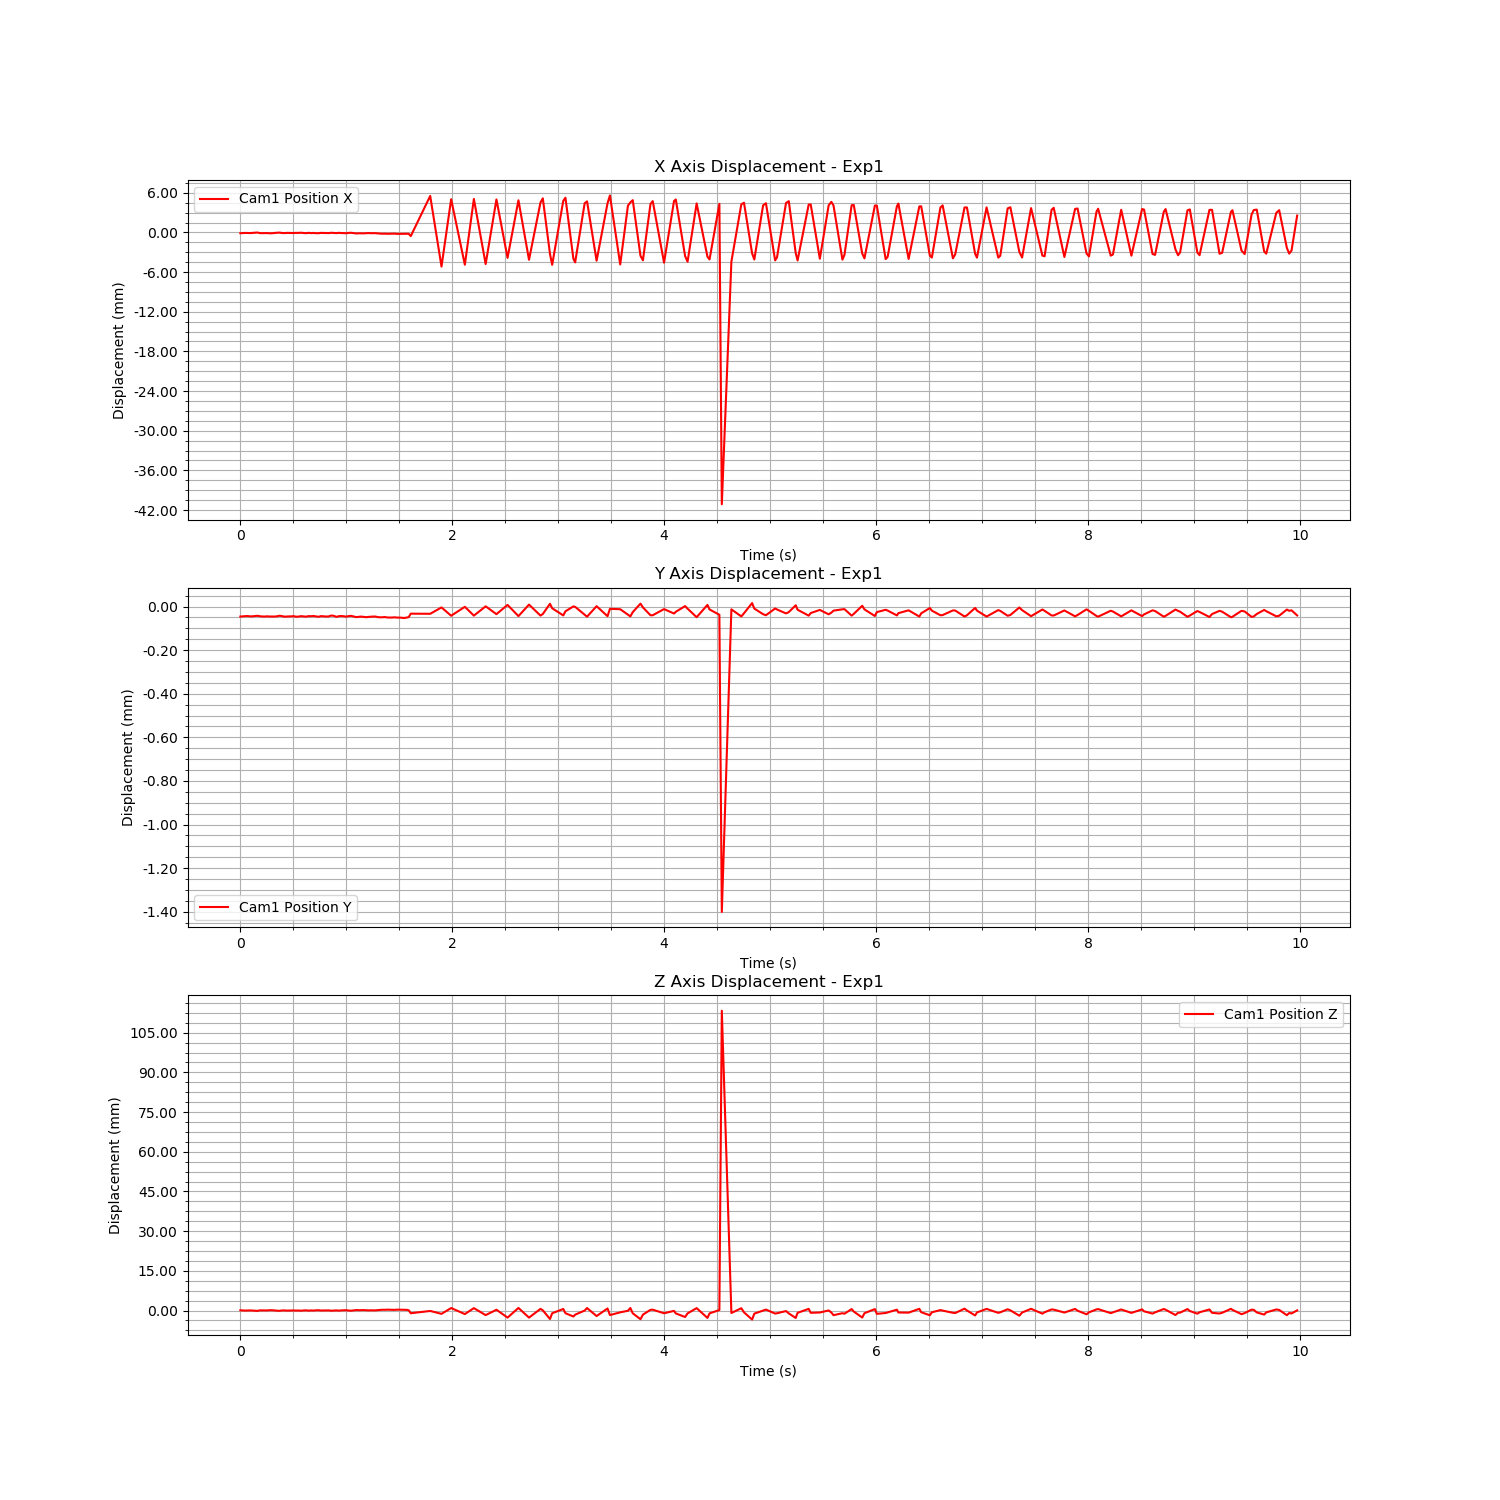

The data file committed next to this chart (first rows):
Time (s), Cam1 Fiducial ID, Cam1 Position X, Cam1 Position Y, Cam1 Position Z, Cam1 Rotation X, Cam1 Rotation Y, Cam1 Rotation Z, Cam1 Rotation W
1724652058, 0, -0.0001163, -4.572361343722295e-05, 9.090228942407942e-05, 8.291434873040305e-05, -2.97696762218128e-05, -3.035234618972582e-05, 1
1724652058, 0, -9.171920627293333e-05, -4.437415447270355e-05, 2.501138544371953e-05, -2.6228740777936e-05, 4.081621414525522e-05, -3.961029644796326e-05, 1
1724652058, 0, -7.370312096847388e-05, -4.385541900928042e-05, -2.0502278238610047e-05, -5.082783604887733e-07, 6.192738737500868e-05, -5.1347698013490834e-05, 1
1724652058, 0, -8.569137070934047e-05, -4.332953711699942e-05, 1.8644132397198466e-05, 0.0002934, 2.713572504478709e-05, 1.7785482891611634e-06, 1
1724652058, 0, -9.299397965979772e-05, -4.500341096398957e-05, 4.423704867848614e-05, 0.0001797, -1.6937812623737273e-05, -5.1866061329610594e-05, 1
1724652058, 0, -6.6237724557258e-05, -4.4426976355205504e-05, -7.091774674104835e-06, 0.0003663, 0.0001022, 1.1780809178958165e-05, 1
1724652058, 0, -4.988835226648784e-05, -4.31994022365474e-05, -4.4530486334424205e-05, 0.0003183, 0.0001598, 1.7808690093916154e-05, 1
1724652058, 0, -1.264549273417377e-05, -4.2160801954470404e-05, -0.0001383, 9.077050583583424e-05, 0.0001135, -8.379382801017247e-05, 1
1724652058, 0, -9.629791818791423e-05, -4.407338957229828e-05, 5.39364671253344e-05, 0.0002805, -7.2838908179470945e-06, -1.4056872892615753e-06, 1
1724652058, 0, -0.000107, -4.5240356530241515e-05, 6.920639412642921e-05, 4.9068002366965075e-05, -2.76889733663661e-05, -3.776292656113052e-05, 1
1724652058, 0, -9.983346655756082e-05, -4.564726192944151e-05, 4.589208167372844e-05, -8.608676527885407e-05, -3.1695501412748575e-05, -5.554508072628879e-05, 1
1724652058, 0, -9.347835468346641e-05, -4.45008343589503e-05, 2.96466351373624e-05, 5.532597288437385e-05, 8.030383847264435e-05, -2.9992555673063637e-05, 1
1724652058, 0, -0.0001232, -4.5427284806605475e-05, 0.0001075, 9.057146192644353e-05, -1.0923966318904221e-05, -4.6228336252964395e-05, 1
1724652058, 0, -0.0001234, -4.542675063769036e-05, 0.0001156, 5.396051548255364e-05, -3.149039081889871e-05, -4.9516951386028476e-05, 1
1724652058, 0, -7.374940003479433e-05, -4.564414491881838e-05, 8.52942787111431e-06, 0.0001386, 0.0001046, -4.064867014767931e-05, 1
1724652058, 0, -4.332845655107378e-05, -4.435077095056422e-05, -6.0910864251775924e-05, 0.000141, 0.0002013, -2.1237725478507625e-05, 1
1724652058, 0, -2.379155992418018e-05, -4.196838173263221e-05, -0.0001124, 0.0002523, 0.0002053, -1.2646395869235201e-05, 1
1724652058, 0, -8.387483875133162e-05, -4.359667101629762e-05, 2.7953104522949898e-05, -4.619289811156849e-05, -4.4663957980697664e-07, -5.2986527317360496e-05, 1
1724652058, 0, -9.436086772207162e-05, -4.6334296171127554e-05, 3.360631357252185e-05, -1.5926567966521795e-05, 4.0207110718953404e-05, -4.0366549425781116e-05, 1
1724652058, 0, -6.703045604234408e-05, -4.522110835963199e-05, -3.726800815626875e-05, 9.538719752579144e-06, 8.742809672359423e-05, -4.6994363263725345e-05, 1
1724652058, 0, -8.121226366995904e-05, -4.478673924871283e-05, -3.276788770569441e-06, -1.2319945510717496e-05, 1.36077608259318e-05, -6.7945254655756e-05, 1
1724652058, 0, -9.110018964490077e-05, -4.385229029108476e-05, 2.963432128436699e-05, 7.524724083096332e-05, -4.621582528191465e-06, -5.922964966506366e-05, 1
1724652058, 0, -6.357037748911259e-05, -4.62997183334316e-05, -2.4193256448325873e-05, 0.0002072, 1.887465383619452e-05, -4.9576251756902795e-05, 1
1724652058, 0, -6.965073630017105e-05, -4.584508429473411e-05, -1.029570611613847e-06, 0.0003639, 6.751747985001535e-05, 2.477035599009086e-05, 1
1724652059, 0, -3.9119784101139014e-05, -4.379128018026272e-05, -7.237104290278884e-05, -0.0002175, 0.0002081, -0.0001294, 1
1724652059, 0, -8.177379866866012e-05, -4.514344292084656e-05, 2.5801980553855633e-05, -0.0001494, 3.4421195502466885e-05, -7.277692723641616e-05, 1
1724652059, 0, -0.0001101, -4.627137304623723e-05, 7.623109360256653e-05, -0.000152, -2.8327226513937623e-05, -7.548961804850819e-05, 1
1724652059, 0, -6.350761189800354e-05, -4.372645027602804e-05, -4.330358797194191e-05, -2.662361563771663e-05, 0.0001138, -2.9341327949271867e-05, 1
1724652059, 0, -9.875676264277356e-05, -4.4085423535938494e-05, 4.026953486136517e-05, 7.732911487317945e-05, 1.6560109995510257e-06, -3.305174866188877e-05, 1
1724652059, 0, -7.14409505596173e-05, -4.3106246425664356e-05, -2.417175984251284e-05, 0.0001114, 8.837484418793764e-05, 2.9137211897708015e-06, 1
1724652059, 0, -0.0001109, -4.498158057449227e-05, 7.762351857696883e-05, -8.105827957571338e-05, -2.5212469152310386e-05, -8.6227230745023e-05, 1
1724652059, 0, -0.0001165, -4.670554204769352e-05, 0.0001108, 0.000243, 2.7041805215730956e-05, -1.715522958514878e-05, 1
1724652059, 0, -6.515142851014036e-05, -4.3636717840753284e-05, -4.807802184661668e-06, 2.3637644422999014e-05, 0.0002087, -8.200500283112064e-05, 1
1724652059, 0, -8.390983580522048e-05, -4.4320980646128045e-05, 3.3524879625803755e-05, -8.401416318188567e-05, 5.892023379560929e-05, -8.428988024932133e-05, 1
1724652059, 0, -8.22679629828495e-05, -4.549803287357282e-05, 1.8129982888236518e-05, -2.4905586509235506e-05, 3.8262000344576215e-05, -7.942691912624528e-05, 1
1724652059, 0, -0.0001039, -4.5158403528106915e-05, 6.26337377128565e-05, -0.000129, -3.634475208705014e-05, -8.230113699176054e-05, 1
1724652059, 0, -4.9538666515120086e-05, -4.107465372669403e-05, -7.914012161103785e-05, -6.704493136951362e-05, 1.4439208912195864e-05, -5.2760546499592504e-05, 1
1724652059, 0, -7.698476385246073e-05, -4.241068108421537e-05, -1.2428854687353394e-05, 6.693593542631321e-05, -1.2294358291096849e-05, -2.2934257035630218e-05, 1
1724652059, 0, -0.0001011, -4.7215336666193466e-05, 5.046745752961473e-05, 6.982954437913054e-05, -2.440848205782675e-05, -3.087632410443964e-05, 1
1724652059, 0, -6.0059279392720536e-05, -4.3949275743597717e-05, -4.472747560283314e-05, 0.0002355, 1.8039440263645664e-05, -6.8513493630265625e-06, 1
1724652059, 0, -9.055197648522049e-05, -4.321195938173526e-05, 5.109284958757289e-05, 0.0001889, 3.128465789459314e-05, -2.0970971803040757e-06, 1
1724652059, 0, -9.543590491612983e-05, -4.4214522940530296e-05, 6.752333169694614e-05, 0.0001881, 1.6802789437857833e-05, -2.9328103998006666e-05, 1
1724652059, 0, -0.0001217, -4.611188247417005e-05, 0.0001257, 0.0002289, -6.543707807906935e-05, -2.083870571758598e-05, 1
1724652059, 0, -7.163886066946817e-05, -4.3648923013047415e-05, -9.237089577676185e-06, 0.000149, 1.7579963967351833e-05, -1.83725393049189e-05, 1
1724652059, 0, -5.051169013679516e-05, -4.2481997514897e-05, -6.794628941877814e-05, 0.0001054, 5.441088064290754e-05, -7.284709510214432e-06, 1
1724652059, 0, -0.0001023, -4.565003004949645e-05, 4.729491099879701e-05, -9.458864535442068e-05, -3.815106747947132e-05, -3.438999429384977e-05, 1
1724652059, 0, -0.0001524, -4.8207196285224004e-05, 0.00017, -8.729631179522385e-05, -0.0001351, -1.696486094729556e-05, 1
1724652059, 0, -0.0001264, -4.6995947706886335e-05, 0.0001165, 0.0001319, -9.891017915222684e-05, -1.4694082160176395e-05, 1
1724652059, 0, -0.0001316, -4.5738917278622106e-05, 0.0001391, 0.0003261, -0.0001107, 2.712319367369374e-06, 1
1724652059, 0, -0.0001411, -4.7274229039102715e-05, 0.0001697, 0.0002785, -9.158300655915614e-05, -2.1997607442839216e-05, 1
1724652059, 0, -0.0001131, -4.8477714916465556e-05, 0.0001056, 0.000204, 7.812194281553328e-06, -2.479786808057975e-05, 1
1724652059, 0, -8.964702501679258e-05, -4.739869285503113e-05, 4.6361306935122736e-05, 0.0001705, 2.259311681223387e-05, -2.527056531483864e-05, 1
1724652059, 0, -0.0001119, -4.6454818349609424e-05, 8.628139475524746e-05, 0.0001901, -7.847016520390286e-05, 1.0245398710077665e-05, 1
1724652059, 0, -0.0001158, -4.564969451253056e-05, 8.607041201801866e-05, -0.0001046, -9.509879938085646e-05, -2.7462514309255173e-05, 1
1724652059, 0, -0.0001097, -4.5756455167484385e-05, 6.309372854871332e-05, -5.229000968967497e-05, -6.965924052886337e-05, -1.6815728139412345e-05, 1
1724652059, 0, -0.0001448, -4.82221210207328e-05, 0.0001498, 7.222121569718848e-06, -0.0001152, 1.1529249347977098e-05, 1
1724652059, 0, -0.0001773, -4.916092847886464e-05, 0.0002376, 0.0001244, -9.471813592330103e-05, -1.682527601625201e-05, 1
1724652059, 0, -0.0001931, -4.8862445090173736e-05, 0.0002842, 0.0001199, -7.008375399554203e-05, -4.597394706977861e-05, 1
1724652059, 0, -0.0001831, -4.7912403985304713e-05, 0.0002721, 0.0004014, 1.3350801961061132e-06, -2.026437847068208e-05, 1
1724652059, 0, -0.0002036, -5.0051064188015376e-05, 0.0003282, 0.0003804, -5.259948514349915e-06, 3.0483992813760175e-05, 1
... 150 more rows
